Run: headless pygame with SDL's dummy video driver; simulated clock (each Clock.tick advances the game by its frame time, no real sleeping); random seed 0; keys injected as events and as key.get_pressed() state; no mouse input.
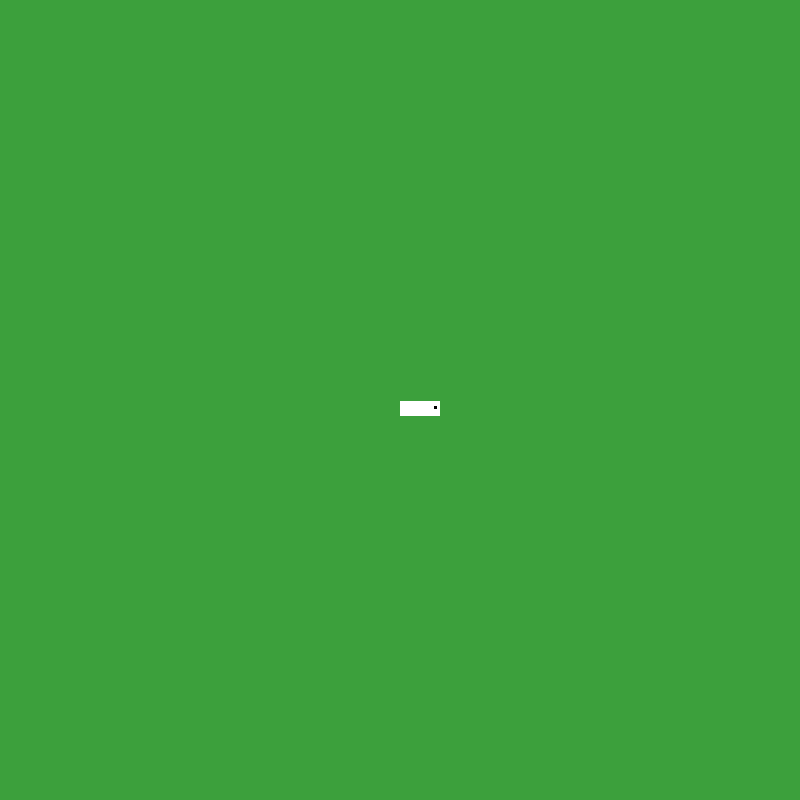
Frame 1 of 4 · flips 1–60 · no input
Frame 2 of 4 · flips 61–180 · tapped SPACE, RETURN · held RIGHT (→), D · screen unchanged from frame 1, image omitted
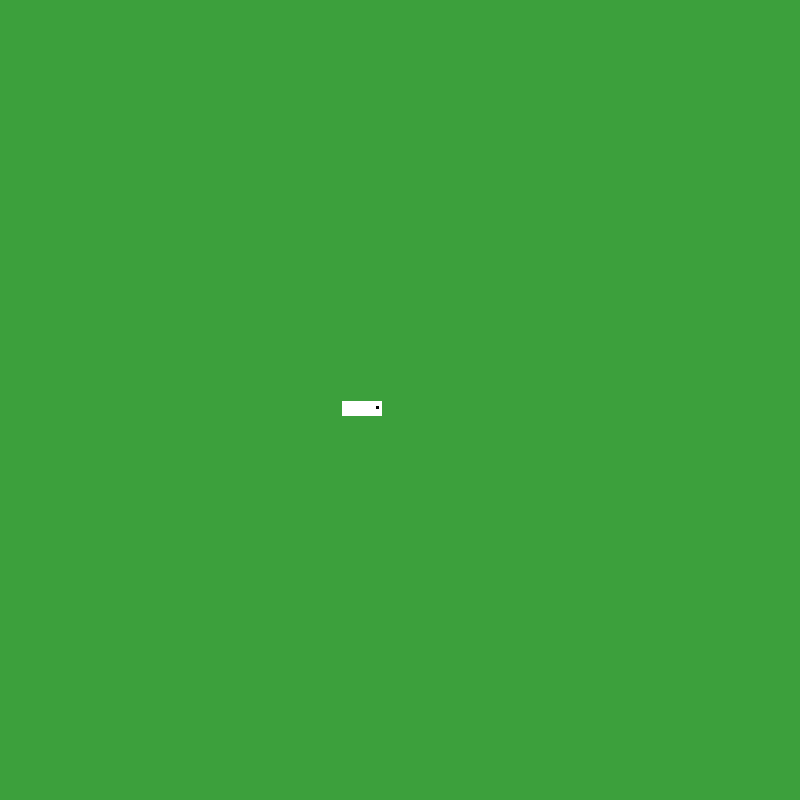
Frame 3 of 4 · flips 181–300 · held DOWN (↓), S
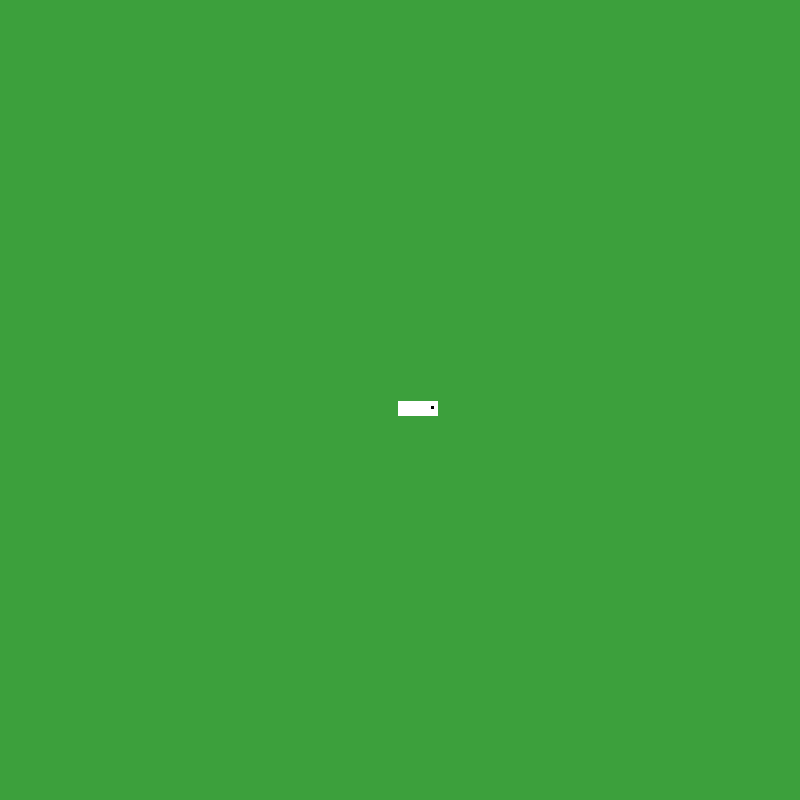
Frame 4 of 4 · flips 301–420 · held LEFT (←), A, UP (↑), W

The pygame program that drew these frames:

import pygame
import sys
import math

pygame.init()
size = [800, 800]


class Pos:
    def __init__(self, x, y):
        self.x = x
        self.y = y

    def get_arr(self):
        return [self.x, self.y]


class Vector(Pos):
    pass


class Car:
    def __init__(self):
        self.size = [15, 40]
        self.first_point = Pos(435, 407.5)
        self.second_point = Pos(405, 407.5)

        self.angle = 0
        self.wheels_angle = 0
        self.first_vector = Vector(0, 0)
        self.second_vector = Vector(0, 0)
        self.speed = 0.1
        self.max_speed = 1
        self.update()

    def handle_event(self, _event):
        pass

    def update(self):
        if self.first_vector.x > self.max_speed: self.first_vector.x = self.max_speed
        if self.first_vector.y > self.max_speed: self.first_vector.y = self.max_speed
        if self.second_vector.x > self.max_speed: self.second_vector.x = self.max_speed
        if self.second_vector.y > self.max_speed: self.second_vector.y = self.max_speed
        if self.first_vector.x < -self.max_speed: self.first_vector.x = self.max_speed
        if self.first_vector.y < -self.max_speed: self.first_vector.y = self.max_speed
        if self.second_vector.x < -self.max_speed: self.second_vector.x = self.max_speed
        if self.second_vector.y < -self.max_speed: self.second_vector.y = self.max_speed
        self.first_point.x += self.first_vector.x
        self.first_point.y += self.first_vector.y
        self.second_point.x += self.second_vector.x
        self.second_point.y += self.second_vector.y
        self.first_vector.x *= 0.8
        self.first_vector.y *= 0.8
        self.second_vector.x *= 0.8
        self.second_vector.y *= 0.8

        center = Pos((self.first_point.x + self.second_point.x) / 2, (self.first_point.y + self.second_point.y) / 2)
        point_3 = Pos(center.x, center.y - 15)
        a = math.sqrt((point_3.x - self.second_point.x) ** 2 + (point_3.y - self.second_point.y) ** 2)
        b = math.sqrt((point_3.x - self.first_point.x) ** 2 + (point_3.y - self.first_point.y) ** 2)
        angle = 180 - math.degrees(math.atan2(a, b)) * 2

        if self.first_point.x < center.x:
            angle *= -1

        self.angle = angle

        keys = pygame.key.get_pressed()
        if keys[pygame.K_w]:
            center = Pos((self.first_point.x + self.second_point.x) / 2,
                         (self.first_point.y + self.second_point.y) / 2)

            point_3 = Pos(center.x, center.y - 15)
            a = math.sqrt((point_3.x - self.second_point.x) ** 2 + (point_3.y - self.second_point.y) ** 2)
            b = math.sqrt((point_3.x - self.first_point.x) ** 2 + (point_3.y - self.first_point.y) ** 2)

            angle_in_rad = math.radians(180 - math.degrees(math.atan2(a, b)) * 2)
            x = -math.sin(angle_in_rad) * self.speed
            y = -math.cos(angle_in_rad) * self.speed
            if point_3.x > self.second_point.x:
                x = -x
                y = -y
            self.first_vector.x += x
            self.first_vector.y += y
            self.second_vector.x += x
            self.second_vector.y += y
        if keys[pygame.K_s]:
            center = Pos((self.first_point.x + self.second_point.x) / 2,
                         (self.first_point.y + self.second_point.y) / 2)

            point_3 = Pos(center.x, center.y - 15)
            a = math.sqrt((point_3.x - self.second_point.x) ** 2 + (point_3.y - self.second_point.y) ** 2)
            b = math.sqrt((point_3.x - self.first_point.x) ** 2 + (point_3.y - self.first_point.y) ** 2)

            angle_in_rad = math.radians(180 - math.degrees(math.atan2(a, b)) * 2)
            x = -math.sin(angle_in_rad) * self.speed
            y = -math.cos(angle_in_rad) * self.speed
            if center.x > self.second_point.x:
                x = -x
                y = -y
            self.first_vector.x -= x
            self.first_vector.y -= y
            self.second_vector.x -= x
            self.second_vector.y -= y

        angle2 = (180 - angle) / 2
        angle3 = angle / 2
        a2 = math.sin(math.radians(angle3)) * 30
        b2 = math.sin(math.radians(angle2)) * 30
        pos1 = Pos(math.sin(math.radians(angle2)) * a2, math.cos(math.radians(angle2)) * a2)
        pos2 = Pos(math.sin(math.radians(angle3)) * b2, math.cos(math.radians(angle3)) * b2)
        if center.x > self.first_point.x:
            pos1.x *= -1
        if center.x > self.second_point.x:
            pos2.x *= -1
        self.first_point.x = point_3.x + pos1.x
        self.first_point.y = point_3.y + pos1.y
        self.second_point.x = point_3.x + pos2.x
        self.second_point.y = point_3.y + pos2.y

    def draw(self, screen):

        surf = pygame.Surface(self.size)
        surf.fill((255, 255, 255))
        surf.set_colorkey((0, 0, 0))
        center = Pos((self.first_point.x + self.second_point.x) / 2, (self.first_point.y + self.second_point.y) / 2)

        surf = pygame.transform.rotate(surf, self.angle)
        _screen.blit(surf, surf.get_rect(center=center.get_arr()))

        surf1 = pygame.Surface((3, 3))
        _screen.blit(surf1, [self.first_point.x - 1, self.first_point.y - 1])
        return screen


car = Car()

while True:
    _screen = pygame.display.set_mode(size)
    _screen.fill((60, 160, 60))
    for event in pygame.event.get():
        if event.type == pygame.QUIT:
            pygame.quit()
            sys.exit()
        car.handle_event(event)
    car.update()
    _screen = car.draw(_screen)
    pygame.display.flip()
